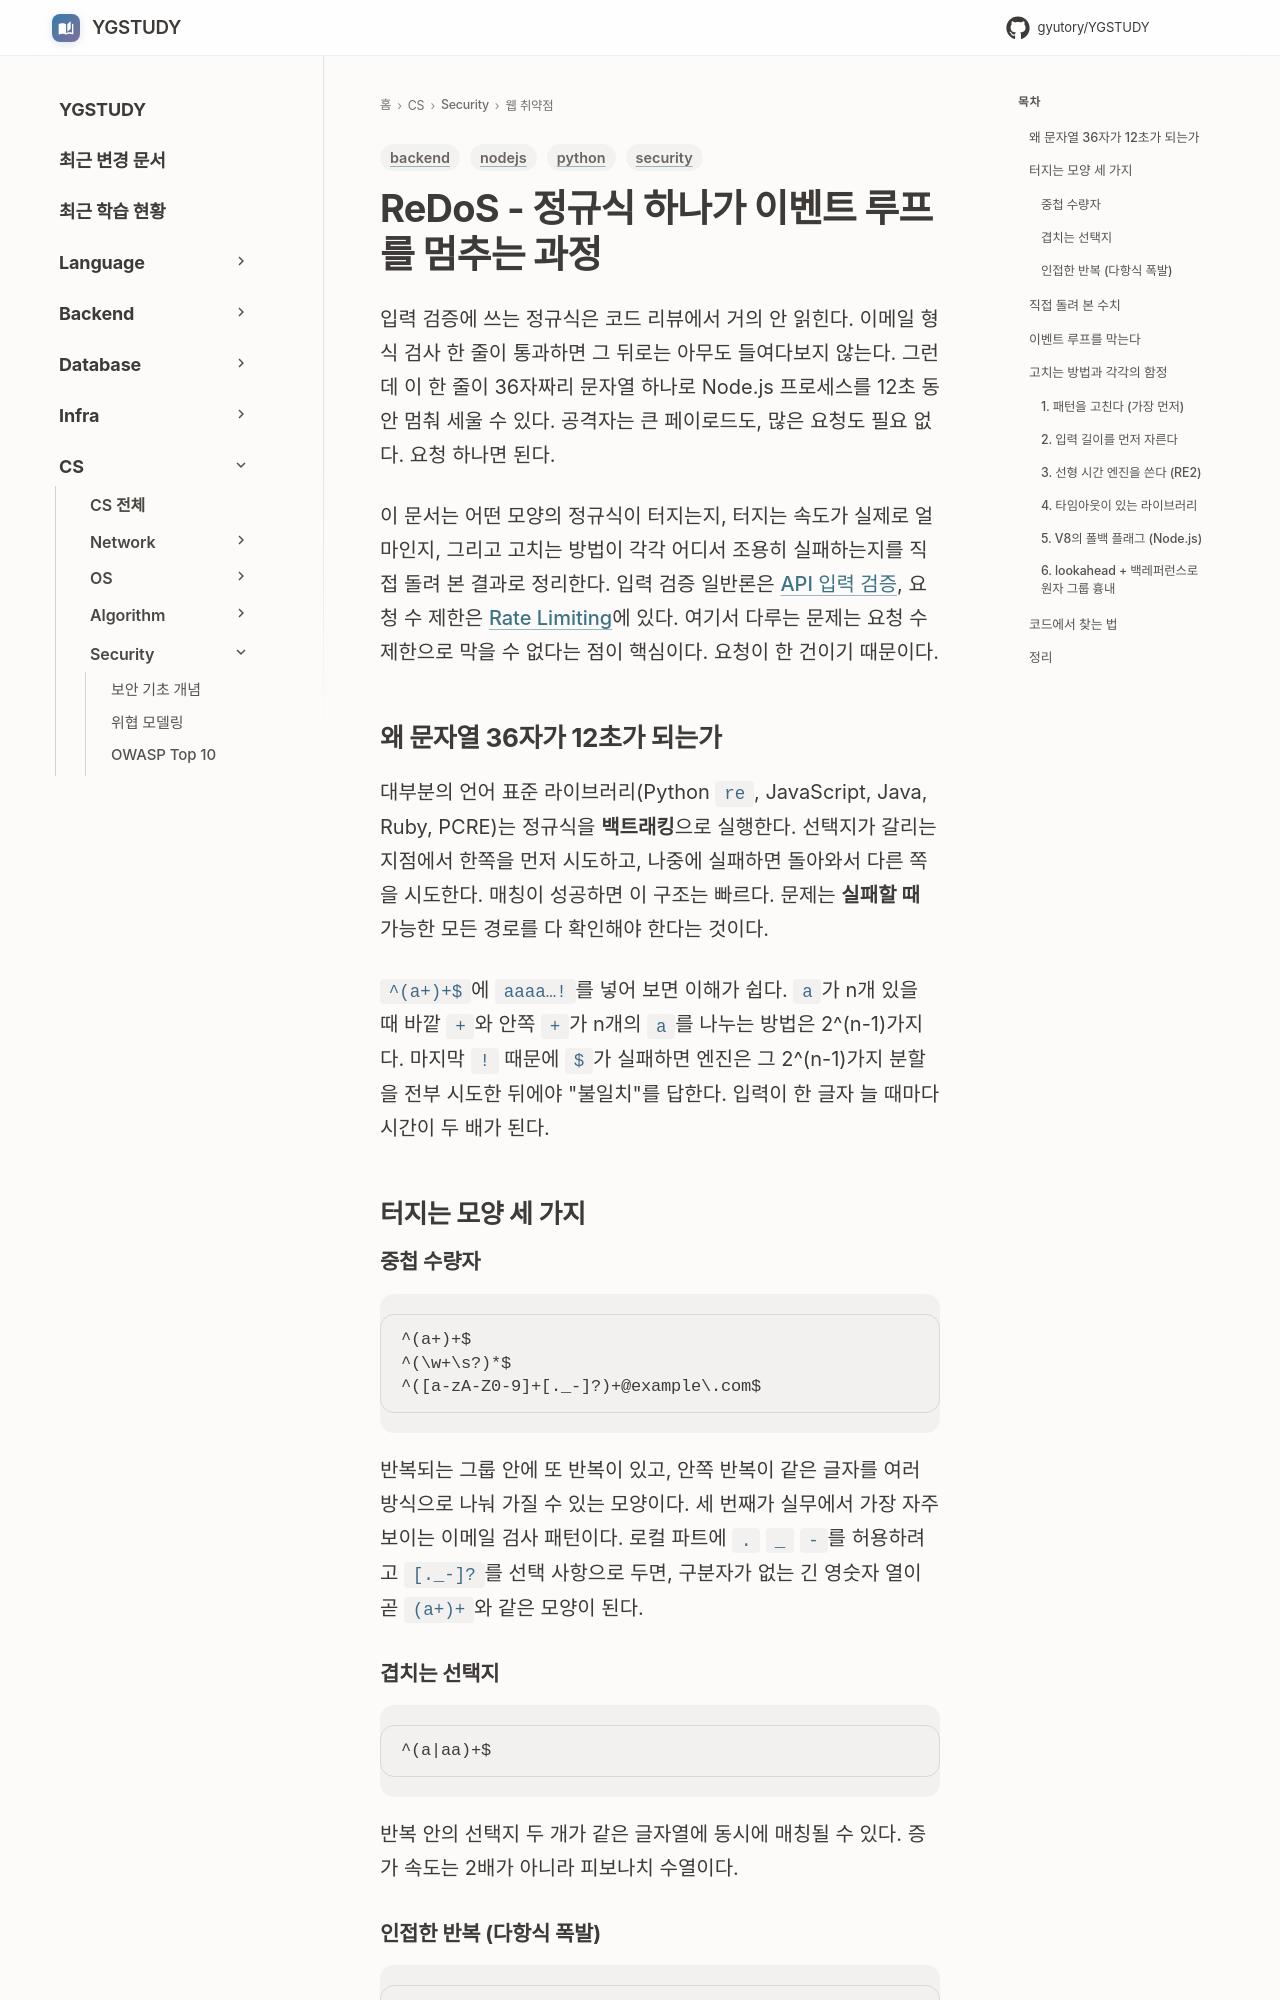

repository: GYUTORY/YGSTUDY · page: Security/ReDoS/index.html · generator: mkdocs

---
title: ReDoS - 정규식 하나가 이벤트 루프를 멈추는 과정
tags: [security, backend, nodejs, python]
updated: 2026-10-01
---

# ReDoS - 정규식 하나가 이벤트 루프를 멈추는 과정

입력 검증에 쓰는 정규식은 코드 리뷰에서 거의 안 읽힌다. 이메일 형식 검사 한 줄이 통과하면 그 뒤로는 아무도 들여다보지 않는다. 그런데 이 한 줄이 36자짜리 문자열 하나로 Node.js 프로세스를 12초 동안 멈춰 세울 수 있다. 공격자는 큰 페이로드도, 많은 요청도 필요 없다. 요청 하나면 된다.

이 문서는 어떤 모양의 정규식이 터지는지, 터지는 속도가 실제로 얼마인지, 그리고 고치는 방법이 각각 어디서 조용히 실패하는지를 직접 돌려 본 결과로 정리한다. 입력 검증 일반론은 [API 입력 검증](API_Input_Validation.md), 요청 수 제한은 [Rate Limiting](Rate_Limiting.md)에 있다. 여기서 다루는 문제는 요청 수 제한으로 막을 수 없다는 점이 핵심이다. 요청이 한 건이기 때문이다.

## 왜 문자열 36자가 12초가 되는가

대부분의 언어 표준 라이브러리(Python `re`, JavaScript, Java, Ruby, PCRE)는 정규식을 **백트래킹**으로 실행한다. 선택지가 갈리는 지점에서 한쪽을 먼저 시도하고, 나중에 실패하면 돌아와서 다른 쪽을 시도한다. 매칭이 성공하면 이 구조는 빠르다. 문제는 **실패할 때** 가능한 모든 경로를 다 확인해야 한다는 것이다.

`^(a+)+$`에 `aaaa…!`를 넣어 보면 이해가 쉽다. `a`가 n개 있을 때 바깥 `+`와 안쪽 `+`가 n개의 `a`를 나누는 방법은 2^(n-1)가지다. 마지막 `!` 때문에 `$`가 실패하면 엔진은 그 2^(n-1)가지 분할을 전부 시도한 뒤에야 "불일치"를 답한다. 입력이 한 글자 늘 때마다 시간이 두 배가 된다.

## 터지는 모양 세 가지

### 중첩 수량자

```text
^(a+)+$
^(\w+\s?)*$
^([a-zA-Z0-9]+[._-]?)+@example\.com$
```

반복되는 그룹 안에 또 반복이 있고, 안쪽 반복이 같은 글자를 여러 방식으로 나눠 가질 수 있는 모양이다. 세 번째가 실무에서 가장 자주 보이는 이메일 검사 패턴이다. 로컬 파트에 `.` `_` `-`를 허용하려고 `[._-]?`를 선택 사항으로 두면, 구분자가 없는 긴 영숫자 열이 곧 `(a+)+`와 같은 모양이 된다.

### 겹치는 선택지

```text
^(a|aa)+$
```

반복 안의 선택지 두 개가 같은 글자열에 동시에 매칭될 수 있다. 증가 속도는 2배가 아니라 피보나치 수열이다.

### 인접한 반복 (다항식 폭발)

```text
a*b      # 문자열 어디서든 검색할 때
```

`search`는 매칭이 시작될 위치를 하나씩 옮기며 시도한다. `a`만 n개인 문자열에서 각 시작 위치마다 끝까지 `a`를 먹고 `b`가 없어서 실패하니 총 n²/2번 비교한다. 지수는 아니지만 입력이 길면 똑같이 문제가 된다.
